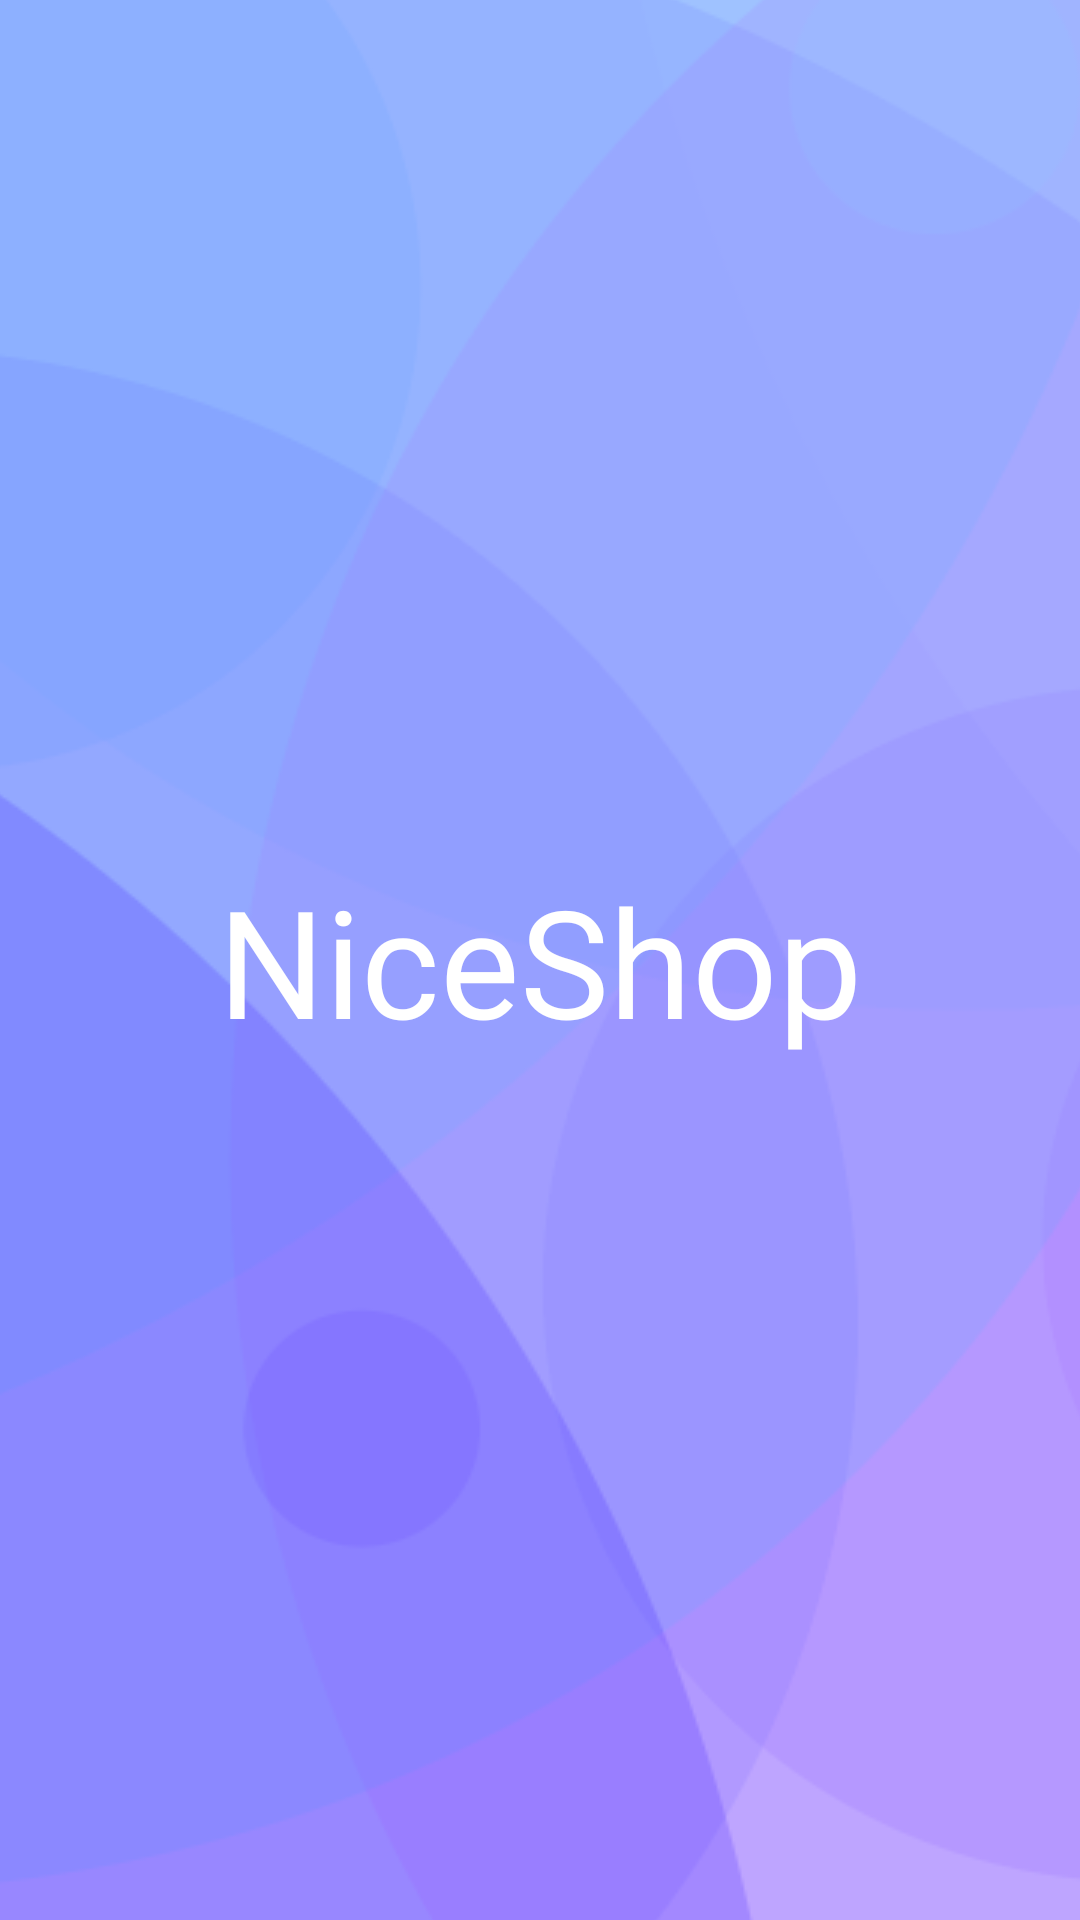

Write the Android layout XML for this screen, with the resource values it uses.
<!-- AndroidManifest.xml: application theme Theme.OnlineShop -->
<!-- res/layout/activity_splash.xml -->
<?xml version="1.0" encoding="utf-8"?>
<androidx.constraintlayout.widget.ConstraintLayout xmlns:android="http://schemas.android.com/apk/res/android"
    xmlns:app="http://schemas.android.com/apk/res-auto"
    xmlns:tools="http://schemas.android.com/tools"
    android:layout_width="match_parent"
    android:layout_height="match_parent"
    tools:context=".activities.PopUpStartShowActivity">

    <ImageView
        android:layout_width="match_parent"
        android:layout_height="match_parent"
        android:src="@drawable/app_background"
        android:scaleType="center"
        />
    <TextView
        android:layout_width="match_parent"
        android:layout_height="match_parent"
        android:fontFamily="@font/josefinsansbold"
        android:text="@string/app_name"
        android:textSize="50sp"
        android:textColor="@color/white"
        android:gravity="center"/>


</androidx.constraintlayout.widget.ConstraintLayout>
<!-- resources referenced by this layout -->
<resources>
  <color name="white">#FFFFFFFF</color>
  <!-- drawable app_background: png bitmap (drawable-v24, 172993 bytes) -->
  <string name="app_name">NiceShop</string>
  <style name="Theme.OnlineShop" parent="Theme.MaterialComponents.DayNight.NoActionBar">
          
          <item name="colorPrimary">@color/purple_500</item>
          <item name="colorPrimaryVariant">@color/purple_700</item>
          <item name="colorOnPrimary">@color/white</item>
          
          <item name="colorSecondary">@color/teal_200</item>
          <item name="colorSecondaryVariant">@color/teal_700</item>
          <item name="colorOnSecondary">@color/black</item>
          
          <item name="android:statusBarColor" tools:targetApi="l">?attr/colorPrimaryVariant</item>
          
          <item name="android:windowNoTitle">true</item>
          <item name="windowActionBar">false</item>
      </style>
  <color name="purple_500">#74E8E7</color>
  <color name="purple_700">#FF3700B3</color>
  <color name="teal_200">#00FFF9</color>
  <color name="teal_700">#FF018786</color>
  <color name="black">#FF000000</color>
</resources>
